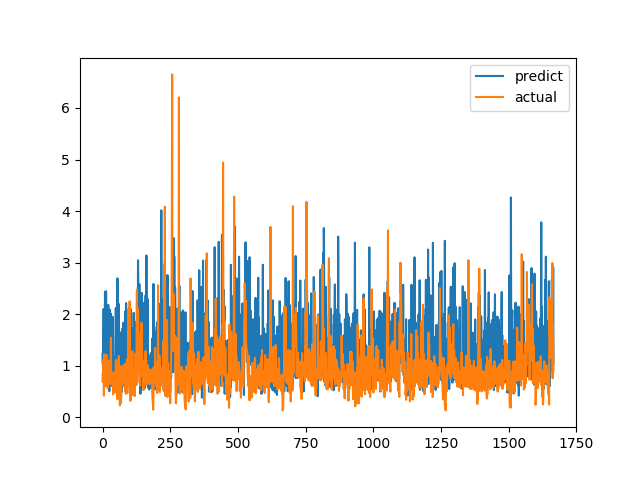

The data file committed next to this chart (first rows):
predict, actual
1.232, 0.6915
1.028, 0.8558
1.202, 0.7094
1.586, 1.015
2.1, 1.116
1.01, 0.4183
1.736, 1.002
1.147, 1.219
1.405, 1.143
2.434, 0.6528
1.929, 0.6747
0.8896, 0.601
0.8529, 0.6695
2.445, 0.6538
1.495, 0.7814
0.6358, 1.206
1.362, 0.8469
1.468, 0.8286
0.8264, 0.6482
0.8482, 0.5624
1.018, 0.7183
2.179, 1.1
0.7733, 0.9542
1.359, 0.729
1.09, 0.6694
0.5058, 0.8631
1.091, 0.6465
2.088, 0.8223
1.346, 0.9236
0.6523, 0.8301
2.012, 1.067
0.9229, 1.546
0.8264, 0.6827
1.174, 0.6386
0.6105, 0.6464
1.439, 0.6881
0.8341, 0.7274
1.949, 0.65
1.896, 0.8694
1.479, 0.4409
0.8648, 0.4519
0.9862, 0.7575
1.106, 0.4952
0.8912, 0.6851
0.954, 0.7244
0.7112, 0.8654
1.087, 0.74
1.163, 0.8071
1.024, 0.8204
2.12, 1.114
0.5551, 1.109
1.068, 0.4751
1.294, 1.039
0.8461, 0.9458
1.355, 0.7878
2.695, 0.3505
1.646, 0.9368
1.769, 0.9868
0.6475, 0.647
2.204, 1.03
... 1,606 more rows
